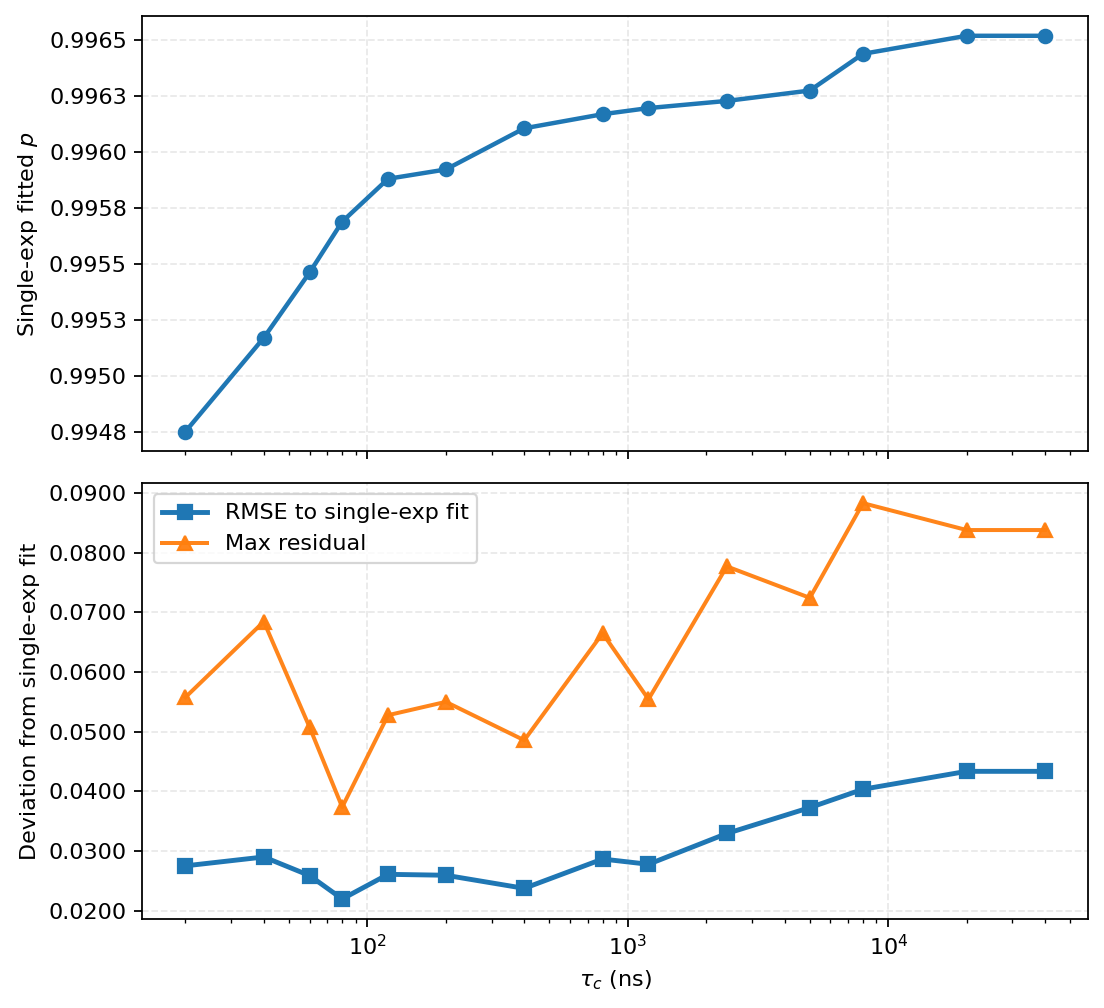

The data file committed next to this chart (first rows):
label	tau_c	p_fit	epc	rmse_single	max_abs_resid
tau20	20.0	0.9948	0.002624	0.0275	0.05574
tau40	40.0	0.9952	0.002415	0.02898	0.06842
tau60	60.0	0.9955	0.002268	0.02586	0.05069
tau80	80.0	0.9957	0.002155	0.02195	0.03734
tau120	120.0	0.9959	0.002059	0.02608	0.05274
tau200	200.0	0.9959	0.002038	0.02592	0.05497
tau400	400.0	0.9961	0.001946	0.02373	0.04854
tau800	800.0	0.9962	0.001915	0.02864	0.06647
tau1200	1200	0.9962	0.001901	0.02776	0.05541
tau2400	2400	0.9962	0.001885	0.03292	0.07767
tau5000	5000	0.9963	0.001862	0.03726	0.0724
tau8000	8000	0.9964	0.00178	0.04033	0.08827
tau20000	20000	0.9965	0.00174	0.04333	0.08376
tau40000	40000	0.9965	0.00174	0.04333	0.08376
